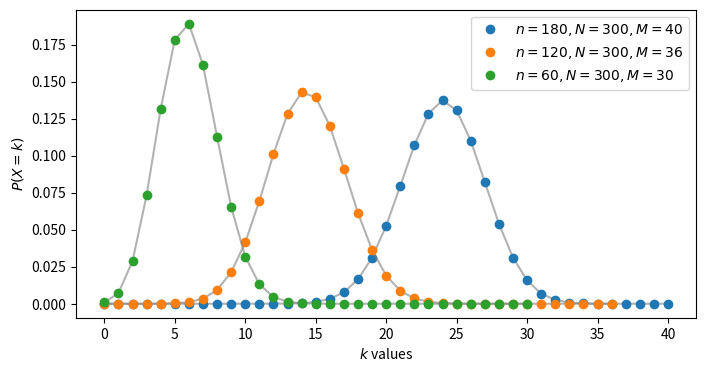

Source code (Python):
from scipy.stats import hypergeom
import matplotlib.pyplot as plt
import numpy as np


def plot_hypergeom(M, N, n):
    x1 = range(min(n, N)+1)
    x2 = range(n+1)
    plt.plot(
        x1,
        hypergeom(M=M, n=n, N=N).pmf(x1),
        alpha=0.6,
        color='gray'
    )
    plt.plot(
        x2,
        hypergeom(M=M, n=n, N=N).pmf(x2),
        'o',
        label='$n={0},N={1},M={2}$'.format(N, M, n)
    )


# 设定图形的尺寸
plt.figure(figsize=(8, 4))

# ====================
# scipy N = n
# scipy M = N
# scipy n = M
# =====================
[N, M, n] = [180, 300, 40]
plot_hypergeom(M=M, N=N, n=n)


[N, M, n] = [120, 300, 36]
plot_hypergeom(M=M, N=N, n=n)


[N, M, n] = [60, 300, 30]
plot_hypergeom(M=M, N=N, n=n)


plt.xlabel('$k$ values')
plt.ylabel('$P(X=k)$')
plt.legend(loc=1)

plt.savefig('Common_distribution_Hypergeometric_distribution.svg')
